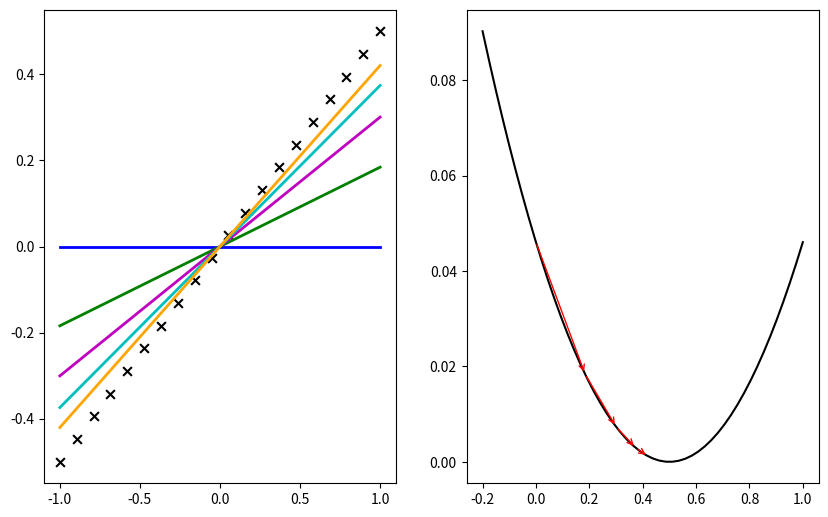

Here is the Python script that generated this plot: (Note: this script raises an exception after producing the figure.)
#!/usr/bin/env python3
# -*- coding: utf-8 -*-
"""
Created on Tue Jun 26 20:42:02 2018

[redacted]
"""

import numpy as np
import matplotlib.pyplot as plt

# The data to fit
m = 20
theta1_true = 0.5
x = np.linspace(-1,1,m)
y = theta1_true * x

#functions to calculate value of hyposthesis and cost

def cost_func(theta1):
    """The cost function, J(theta1) describing the goodness of fit."""
    theta1 = np.atleast_2d(np.asarray(theta1))
    return np.average((y-hypothesis(x, theta1))**2, axis=1)/2

def hypothesis(x, theta1):
    """Our "hypothesis function", a straight line through the origin."""
    return theta1*x

# The plot: LHS is the data, RHS will be the cost function.
fig, ax = plt.subplots(nrows=1, ncols=2, figsize=(10,6.15))
ax[0].scatter(x, y, marker='x', s=40, color='k')

# First construct a grid of theta1 parameter pairs and their corresponding
# cost function values.
theta1_grid = np.linspace(-0.2,1,50)
J_grid = cost_func(theta1_grid[:,np.newaxis])

# The cost function as a function of its single parameter, theta1.
ax[1].plot(theta1_grid, J_grid, 'k')

# Take N steps with learning rate alpha down the steepest gradient,
# starting at theta1 = 0.
N = 5
alpha = 1
theta1 = [0]
J = [cost_func(theta1[0])[0]]
for j in range(N-1):
    last_theta1 = theta1[-1]
    this_theta1 = last_theta1 - alpha / m * np.sum(
                                    (hypothesis(x, last_theta1) - y) * x)
    theta1.append(this_theta1)
    J.append(cost_func(this_theta1))
    
# Annotate the cost function plot with coloured points indicating the
# parameters chosen and red arrows indicating the steps down the gradient.
# Also plot the fit function on the LHS data plot in a matching colour.
colors = ['b', 'g', 'm', 'c', 'orange']
ax[0].plot(x, hypothesis(x, theta1[0]), color=colors[0], lw=2,
           label=r'$\theta_1 = {:.3f}$'.format(theta1[0]))
for j in range(1,N):
    ax[1].annotate('', xy=(theta1[j], J[j]), xytext=(theta1[j-1], J[j-1]),
                   arrowprops={'arrowstyle': '->', 'color': 'r', 'lw': 1},
                   va='center', ha='center')
    ax[0].plot(x, hypothesis(x, theta1[j]), color=colors[j], lw=2,
               label=r'$\theta_1 = {:.3f}$'.format(theta1[j]))

# Labels, titles and a legend.
ax[1].scatter(theta1, J, c=colors, s=40, lw=0)
ax[1].set_xlim(-0.2,1)
ax[1].set_xlabel(r'$\theta_1$')
ax[1].set_ylabel(r'$J(\theta_1)$')
ax[1].set_title('Cost function')
ax[0].set_xlabel(r'$x$')
ax[0].set_ylabel(r'$y$')
ax[0].set_title('Data and fit')
ax[0].legend(loc='upper left', fontsize='small')

plt.tight_layout()
plt.show()